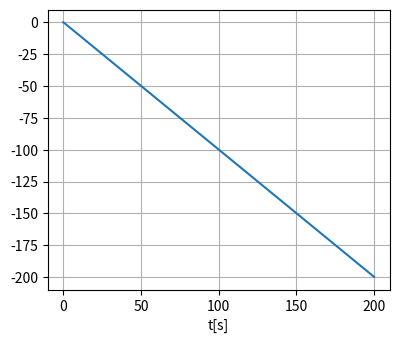

Generate this figure with matplotlib:
import matplotlib.pyplot as plt
#import numpy as np
#import math

#（１）の条件(conが正の時)
#r=200.0
#l=500.0*(10**-3)
#c=1.0*(10**-6)
#e=5.0
#（２）の条件（conが負の時）
r=100.0
l=1*(10**-3)
c=1*(10**-6)
e=2.0



DELTA_T = 0.0001#刻み幅
MAX_T =200#時間の上限

a=1
b=2
def f1(x,y):
    
    return (x-y)/(x+y)#dq/dt=iの微分方程式。-cos関数を入れればsin関数が描画される。vは引数なので関数を考えてあげないといけない

#def f2(t,q,i): 
#    return (-r/l)*i-(1/(l*c))*q+(e/l)   #di/dt=-R/L-1/LCq+LEの微分方程式。f1はxを微分、f2はvを微分　
    
        


q1=0.01
q2=0
i1=-0.0
i2=-0.0
t = 0.0  # tの初期値

q1_hist =[q1]
q2_hist =[q2]
i1_hist=[i1]
i2_hist=[i2]
t_hist = [t]
    
while t < MAX_T:
    
        k1 = f1(t,q1)
      #  d1 = f2(t,q1,i1)
        
        k2 = f1(t+DELTA_T/2,q1+k1/2)
       # d2 = f2(t+DELTA_T/2,q1+k1/2,i1+d1/2)
        
        k3 = f1(t+DELTA_T/2,q1+k2/2)
        #d3 = f2(t+DELTA_T/2,q1+k2/2,i1+d2/2)
        
        k4 = f1(t+DELTA_T,q1+k3)
        #d4 = f2(t+DELTA_T,q1+k3,i1+d3)
       
        q1 += ((k1+2*k2+2*k3+k4)/6)*DELTA_T
        #i1 += ((d1+2*d2+2*d3+d4)/6)*DELTA_T
        
#        i1_hist.append(i1)
        q1_hist.append(q1)
        t+=DELTA_T 
        t_hist.append(t)
    #上の関数定義のところで具体的な関数を求めてしまえば
    #引数についてルンゲクッタ法を行うだけで良い。 
    #今回は二回微分で求めたい関数が見つかっていない非線形微分方程式なので頭を使わないといけない.
    #append関数とは配列の最後に値を代入する関数。
   
    
   
   

# 数値解のプロット
fig = plt.figure(figsize=(15,8))
ax1 = plt.subplot2grid((2,3),(0,0)) 
#ax2 = plt.subplot2grid((2,3),(0,1))
#ax3 = plt.subplot2grid((2,3),(1,0))
#ax4 = plt.subplot2grid((2,3),(1,1))
#2×2の配列を考え、左上から順に(0,0)(0,1)(1,0)(1,1)と表す。colspanでグラフの横幅を決める。
ax1.plot(t_hist,q1_hist)  
ax1.set_xlabel("t[s]")                     
ax1.grid(True)                      #grid関数はグラフの網を表示するかしないかの関数。

#ax2.plot(t_hist,i2_hist)
#ax2.grid(True)

#ax4.plot(t_hist,x_hist)
#ax4.grid(True)

plt.rcParams['xtick.direction'] = 'in'
                                  #x軸の目盛線が内向き('in')か外向き('out')か双方向か('inout')
plt.rcParams['ytick.direction'] = 'in'                                  #y軸
plt.show()